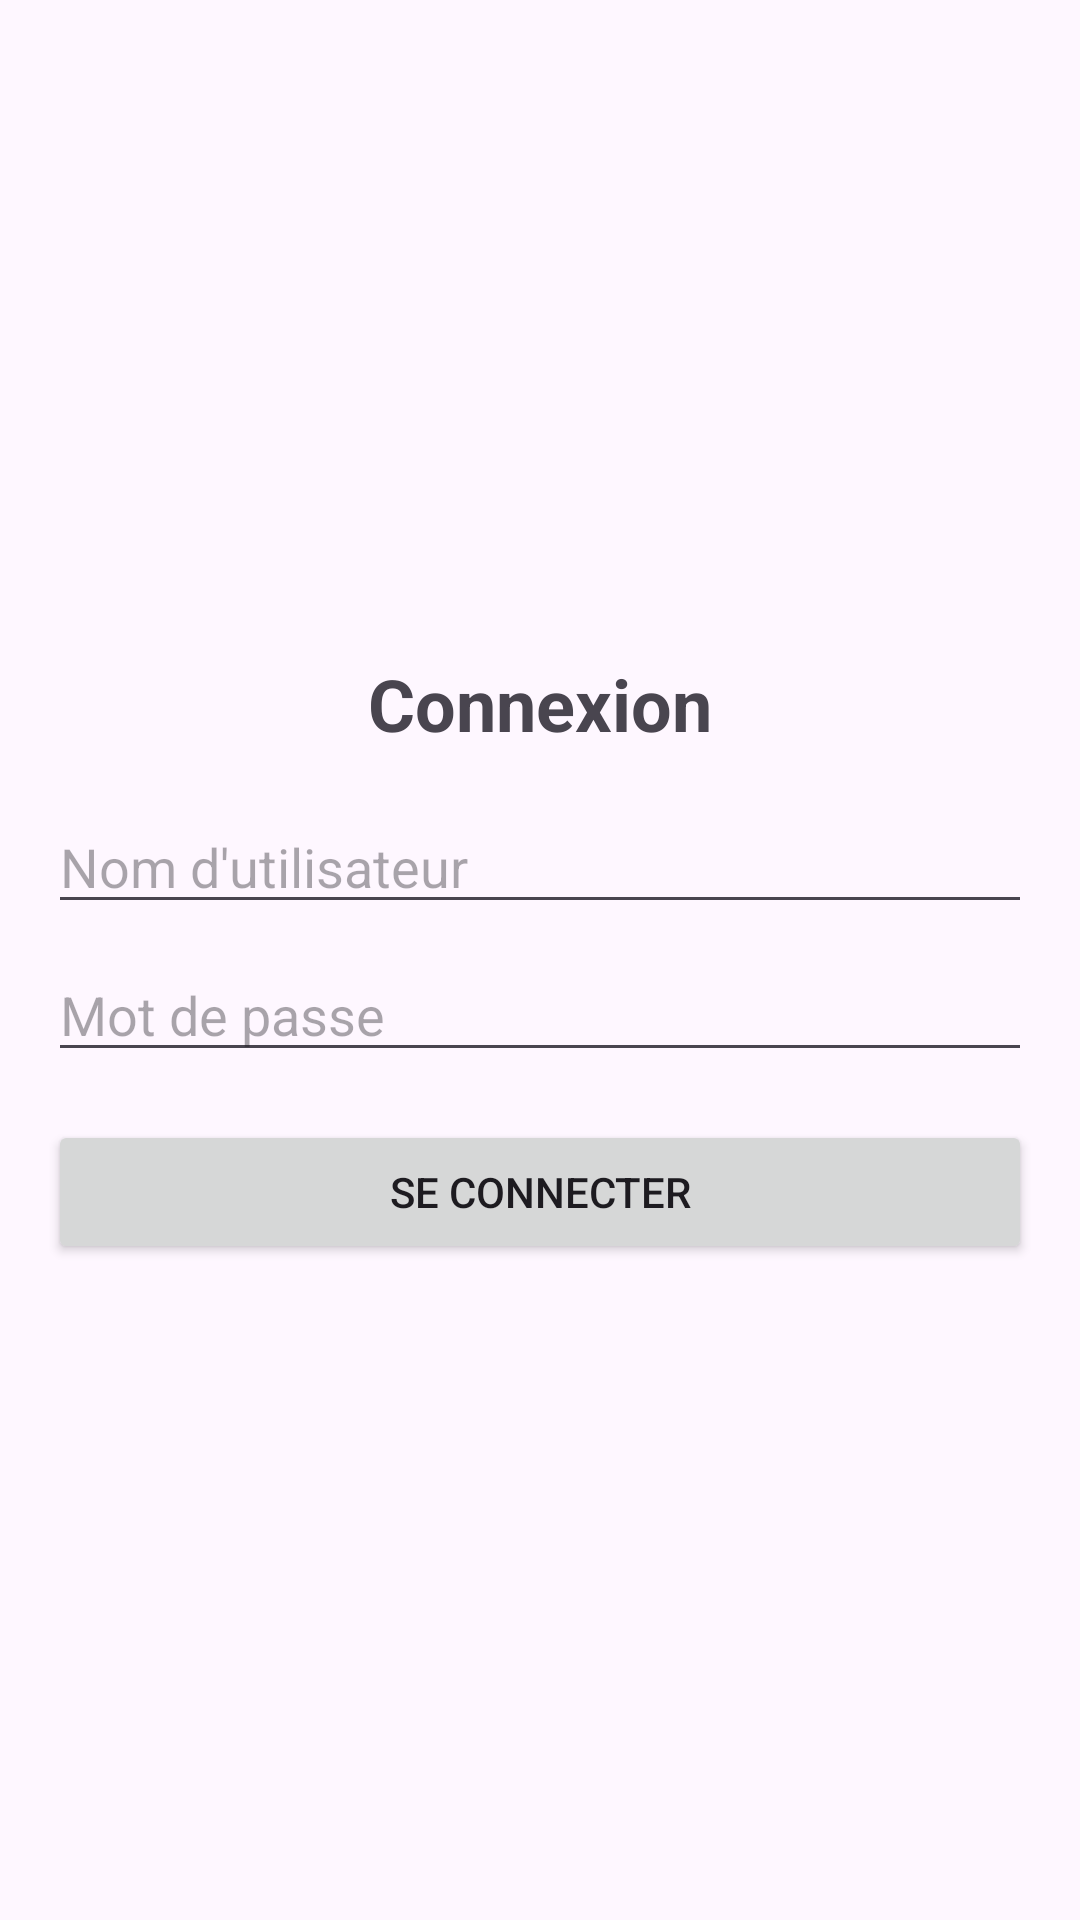

Reconstruct the res/layout file that produces this screen, plus the resources it refers to.
<!-- AndroidManifest.xml: application theme Theme.ProjectCubes42 -->
<!-- res/layout/activity_login.xml -->
<?xml version="1.0" encoding="utf-8"?>
<LinearLayout xmlns:android="http://schemas.android.com/apk/res/android"
    android:layout_width="match_parent"
    android:layout_height="match_parent"
    android:padding="16dp"
    android:orientation="vertical"
    android:gravity="center">

    <TextView
        android:layout_width="wrap_content"
        android:layout_height="wrap_content"
        android:text="Connexion"
        android:textSize="24sp"
        android:textStyle="bold"
        android:layout_marginBottom="16dp" />


    <EditText
        android:id="@+id/username"
        android:layout_width="match_parent"
        android:layout_height="wrap_content"
        android:hint="Nom d'utilisateur"
        android:inputType="text" />

    <EditText
        android:id="@+id/password"
        android:layout_width="match_parent"
        android:layout_height="wrap_content"
        android:hint="Mot de passe"
        android:inputType="textPassword"
        android:layout_marginTop="8dp"/>

    <Button
        android:id="@+id/login"
        android:layout_width="match_parent"
        android:layout_height="wrap_content"
        android:text="Se connecter"
        android:layout_marginTop="16dp"/>

</LinearLayout>
<!-- resources referenced by this layout -->
<resources>
  <style name="Theme.ProjectCubes42" parent="Base.Theme.ProjectCubes42" />
  <style name="Base.Theme.ProjectCubes42" parent="Theme.Material3.DayNight.NoActionBar">
          
          
      </style>
</resources>
